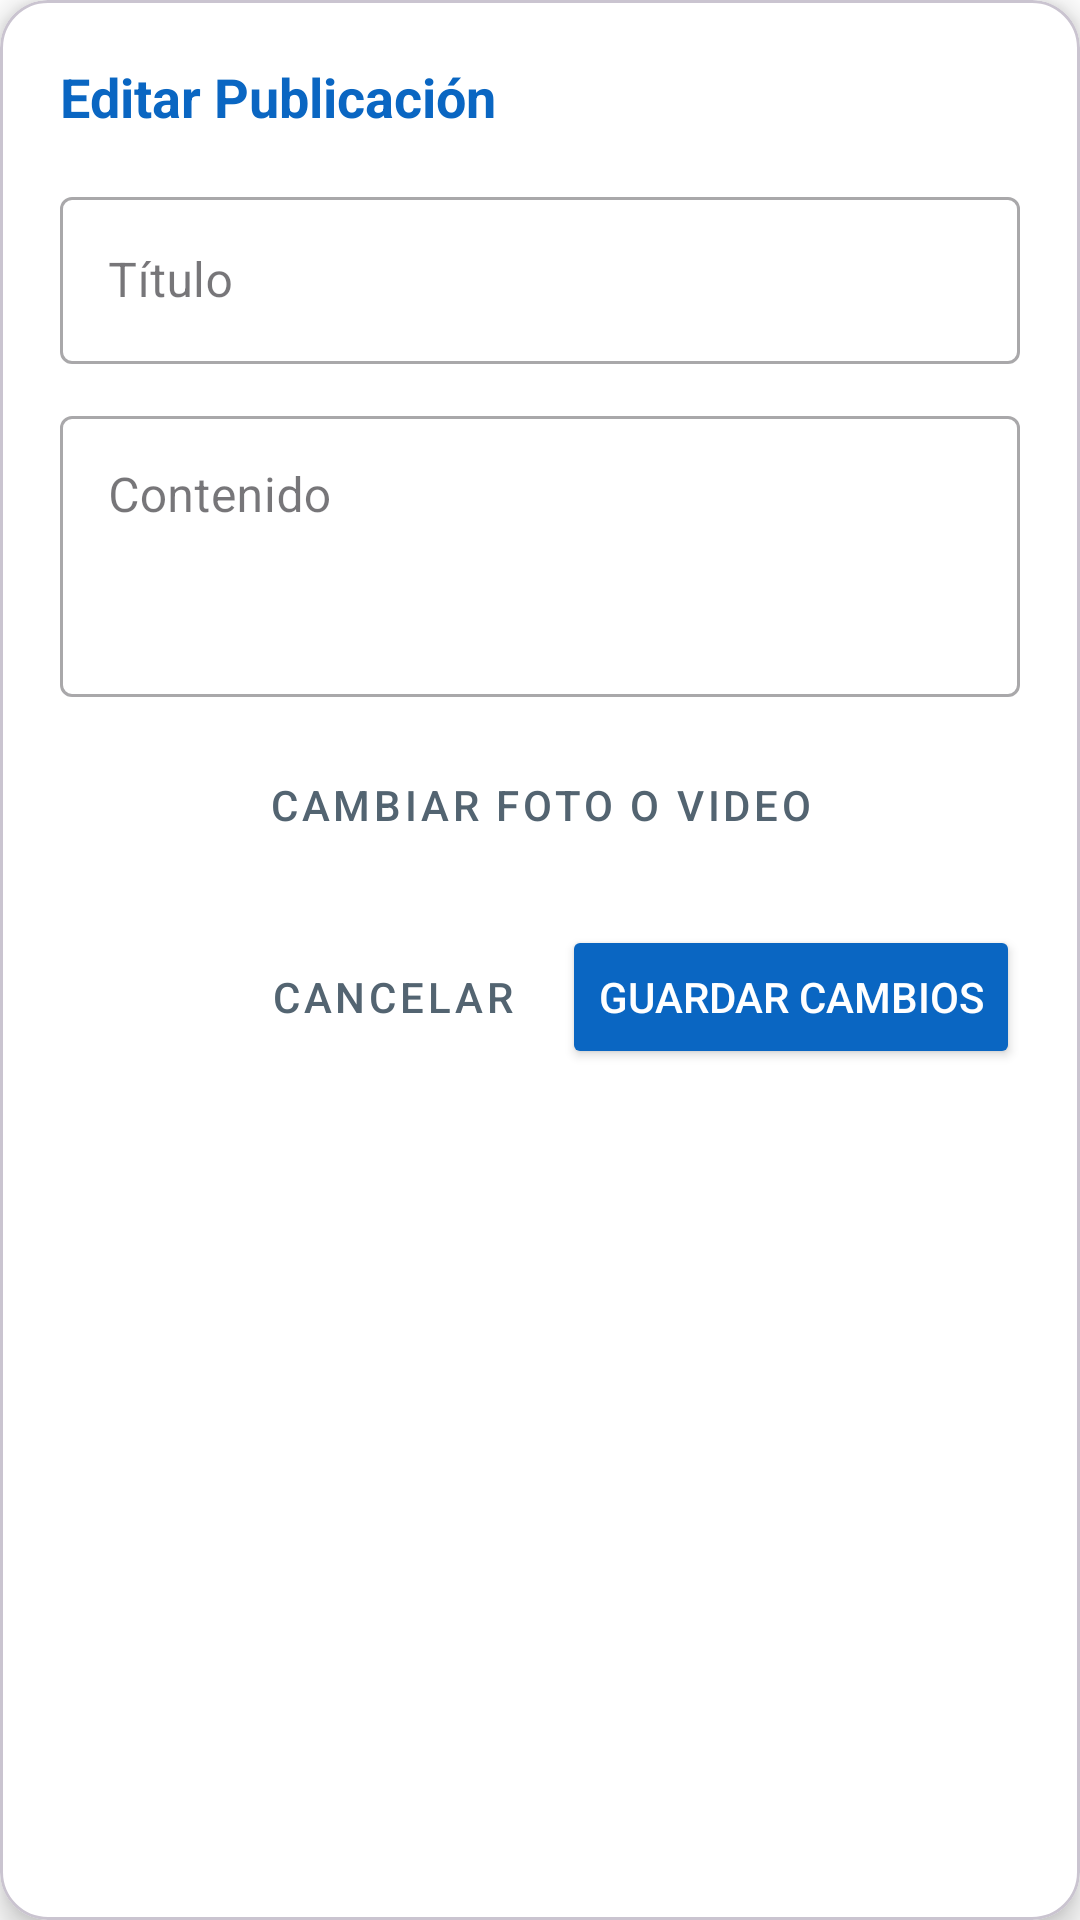

Produce the Android XML layout that renders to this screen, including the resource entries it uses.
<!-- AndroidManifest.xml: application theme Theme.LinkedInInterno -->
<!-- res/layout/activity_editar_publicacion.xml -->
<?xml version="1.0" encoding="utf-8"?>
<com.google.android.material.card.MaterialCardView
    xmlns:android="http://schemas.android.com/apk/res/android"
    xmlns:app="http://schemas.android.com/apk/res-auto"
    android:layout_width="match_parent"
    android:layout_height="wrap_content"
    android:layout_margin="16dp"
    app:cardCornerRadius="16dp"
    app:cardElevation="6dp"
    android:backgroundTint="@color/white">

    <LinearLayout
        android:layout_width="match_parent"
        android:layout_height="wrap_content"
        android:orientation="vertical"
        android:padding="20dp">

        <TextView
            android:layout_width="wrap_content"
            android:layout_height="wrap_content"
            android:text="Editar Publicación"
            android:textColor="#0A66C2"
            android:textSize="18sp"
            android:textStyle="bold"
            android:layout_marginBottom="16dp" />

        
        <com.google.android.material.textfield.TextInputLayout
            style="@style/Widget.MaterialComponents.TextInputLayout.OutlinedBox"
            android:layout_width="match_parent"
            android:layout_height="wrap_content"
            android:hint="Título"
            android:layout_marginBottom="12dp">

            <com.google.android.material.textfield.TextInputEditText
                android:id="@+id/etEditarTitulo"
                android:layout_width="match_parent"
                android:layout_height="wrap_content"
                android:inputType="textCapSentences" />
        </com.google.android.material.textfield.TextInputLayout>

        
        <com.google.android.material.textfield.TextInputLayout
            style="@style/Widget.MaterialComponents.TextInputLayout.OutlinedBox"
            android:layout_width="match_parent"
            android:layout_height="wrap_content"
            android:hint="Contenido"
            android:layout_marginBottom="12dp">

            <com.google.android.material.textfield.TextInputEditText
                android:id="@+id/etEditarContenido"
                android:layout_width="match_parent"
                android:layout_height="wrap_content"
                android:gravity="top"
                android:inputType="textMultiLine"
                android:minLines="3" />
        </com.google.android.material.textfield.TextInputLayout>

        
        <ImageView
            android:id="@+id/ivEditarPreview"
            android:layout_width="match_parent"
            android:layout_height="180dp"
            android:scaleType="centerCrop"
            android:visibility="gone"
            android:layout_marginBottom="12dp"
            android:contentDescription="Vista previa de imagen" />

        
        <VideoView
            android:id="@+id/vvEditarPreview"
            android:layout_width="match_parent"
            android:layout_height="200dp"
            android:visibility="gone"
            android:layout_marginBottom="12dp" />

        
        <Button
            android:id="@+id/btnEditarSeleccionarImagen"
            style="@style/Widget.MaterialComponents.Button.OutlinedButton"
            android:layout_width="match_parent"
            android:layout_height="wrap_content"
            android:text="Cambiar Foto o Video"
            android:textColor="#536471"
            android:layout_marginBottom="16dp" />

        
        <LinearLayout
            android:layout_width="match_parent"
            android:layout_height="wrap_content"
            android:orientation="horizontal"
            android:gravity="end">

            <Button
                android:id="@+id/btnCancelarEdicion"
                style="@style/Widget.MaterialComponents.Button.TextButton"
                android:layout_width="wrap_content"
                android:layout_height="wrap_content"
                android:text="Cancelar"
                android:textColor="#536471" />

            <Button
                android:id="@+id/btnGuardarEdicion"
                android:layout_width="wrap_content"
                android:layout_height="wrap_content"
                android:layout_marginStart="8dp"
                android:backgroundTint="#0A66C2"
                android:text="Guardar Cambios"
                android:textColor="@android:color/white" />
        </LinearLayout>

    </LinearLayout>
</com.google.android.material.card.MaterialCardView>
<!-- resources referenced by this layout -->
<resources>
  <color name="white">#FFFFFFFF</color>
  <style name="Theme.LinkedInInterno" parent="Base.Theme.LinkedInInterno" />
  <style name="Base.Theme.LinkedInInterno" parent="Theme.Material3.DayNight.NoActionBar">
          
          <item name="colorPrimary">@color/azul_institucional</item>
          <item name="colorOnPrimary">@color/white</item>
          <item name="colorPrimaryContainer">@color/azul_institucional</item>
          <item name="colorOnPrimaryContainer">@color/azul_oscuro</item>
          <item name="colorSecondary">@color/dorado_oro_uas</item>
          <item name="android:colorBackground">@color/white</item>
      </style>
  <color name="azul_institucional">#1860A8</color>
  <color name="azul_oscuro">#1B365D</color>
  <color name="dorado_oro_uas">#AF9121</color>
</resources>
